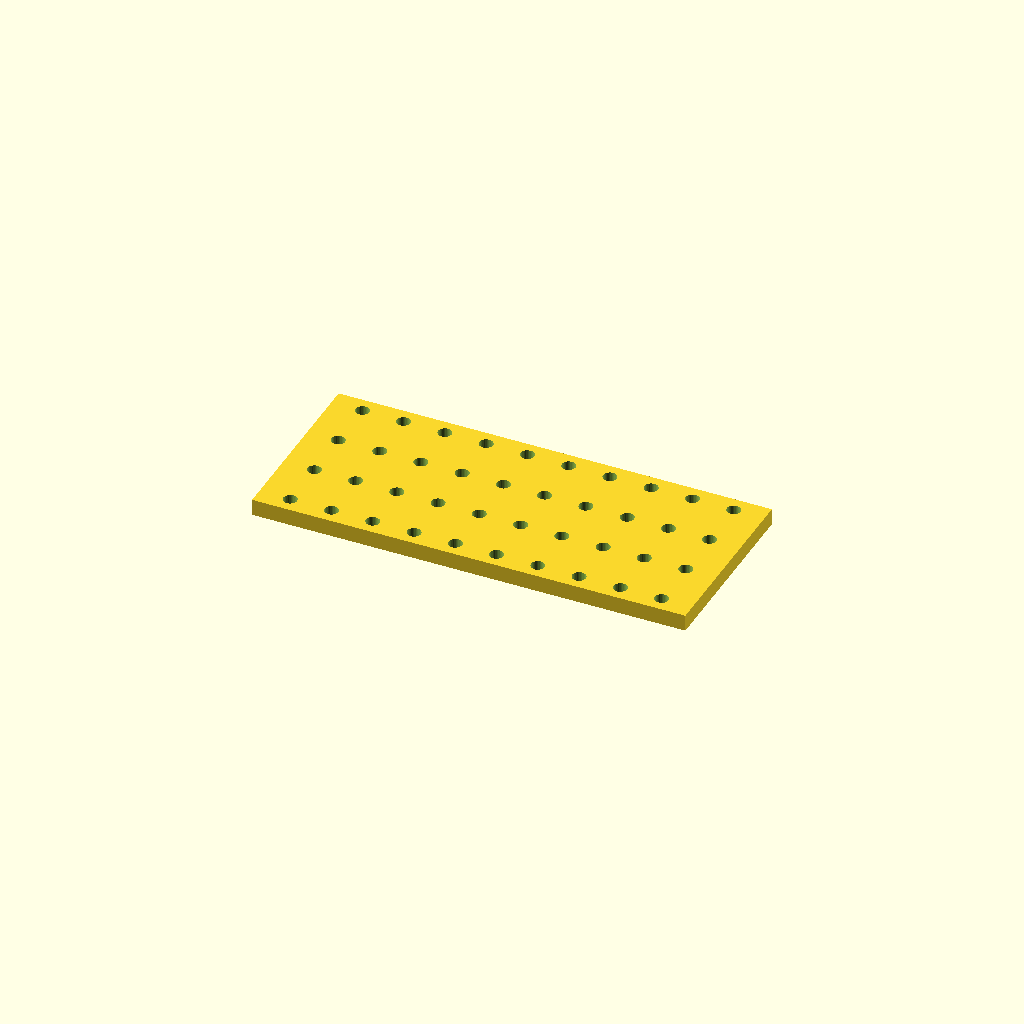
Cell 1: the model at its default parameters.
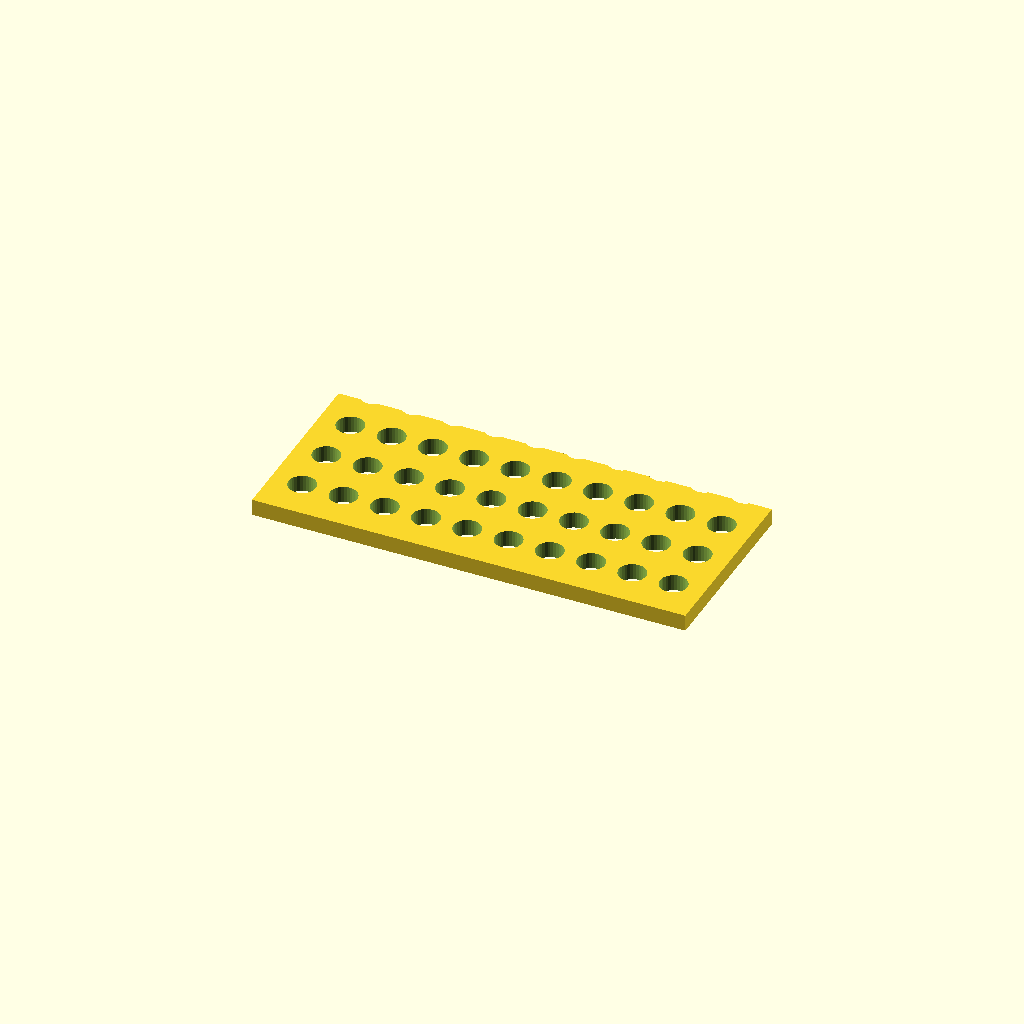
Cell 2: the same model with hole_d = 13.2.
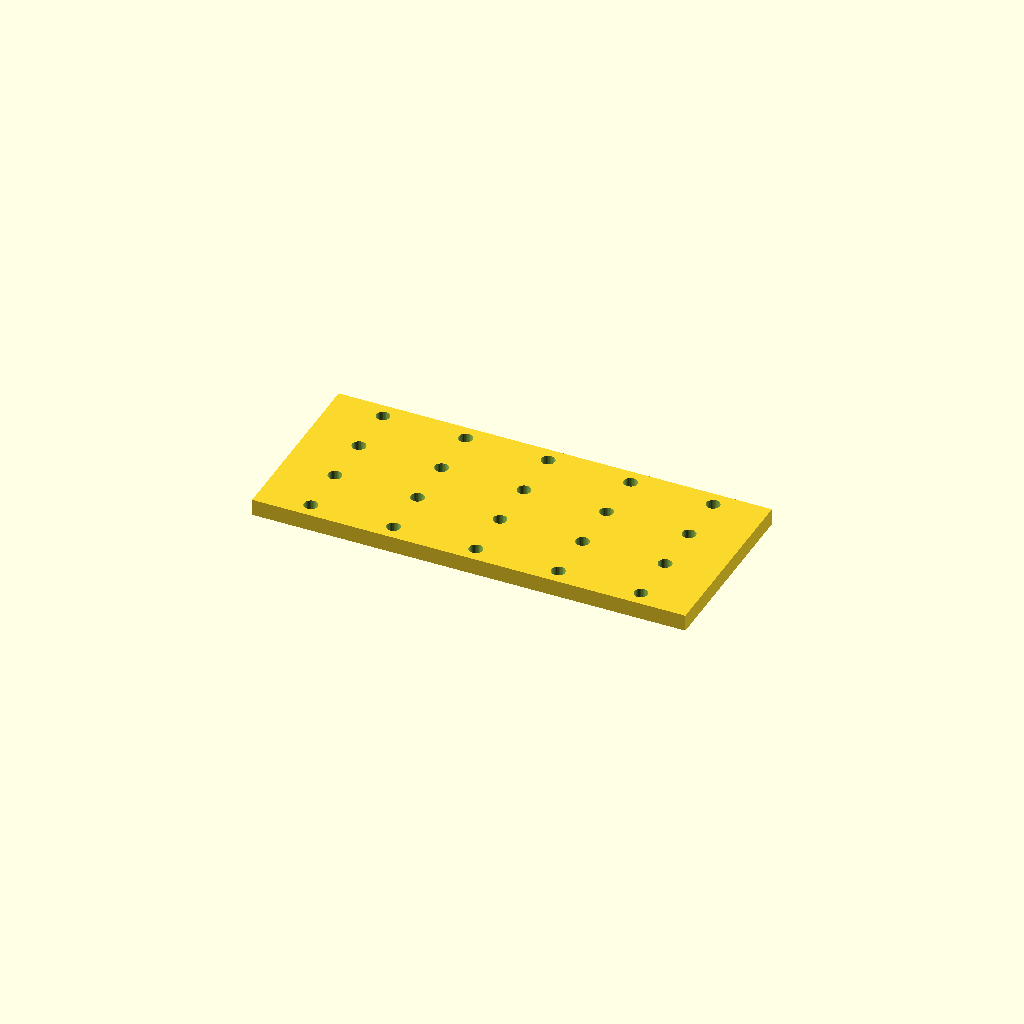
Cell 3 — pitch_x set to 40, the other parameters unchanged.
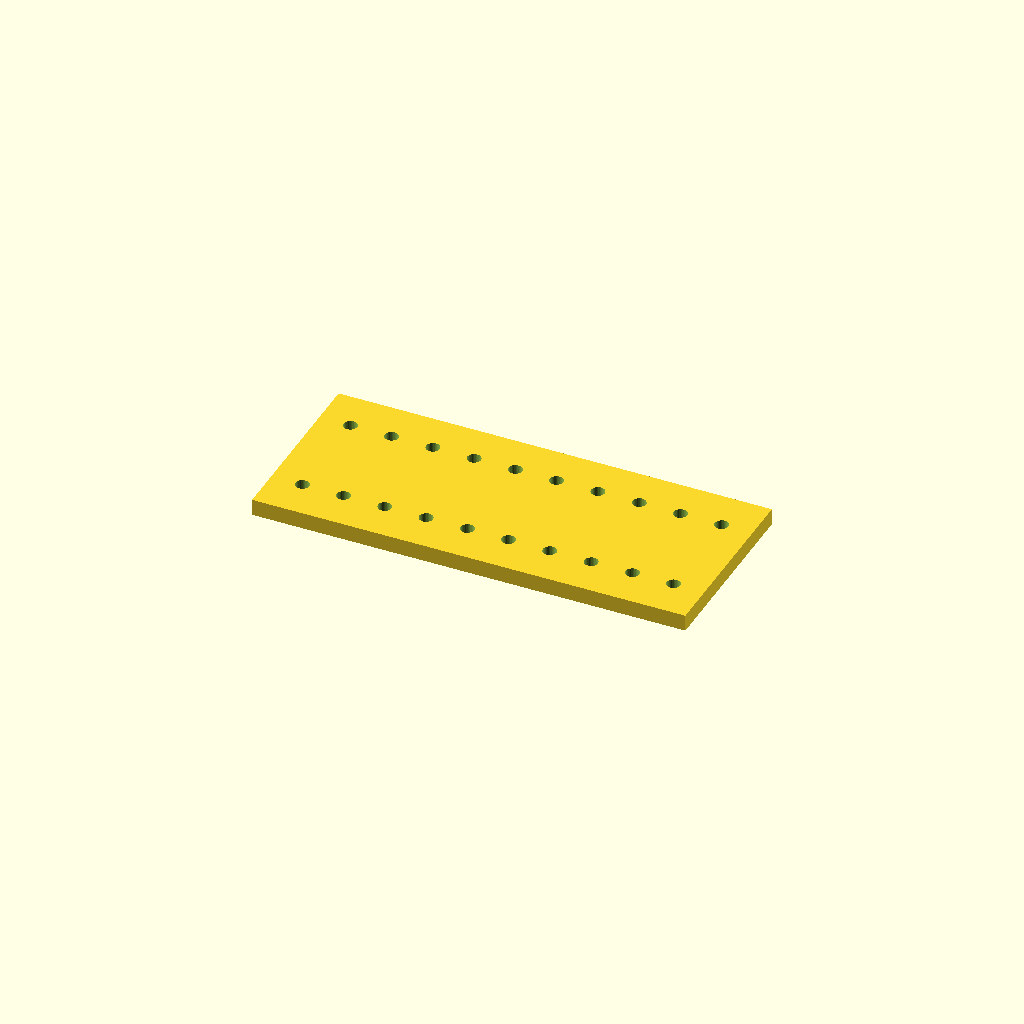
Cell 4: the same model with pitch_y = 50.
One fixed orthographic camera (rotation 55°, 0°, 25°; colour scheme Cornfield) for every cell.
OpenSCAD source file optional_data/data/place1/perfpanels/part_0107.scad:
$fn = 32;

// ----------------------------------------------------------------------
// Perforated panel 210 x 90 x 8
// 4 x 10 Ø6.6 holes, grid layout
// ----------------------------------------------------------------------

// --- parameters (mm) ---
panel = [210, 90, 8];  // overall size (x, y, z)
hole_d = 6.6;          // hole diameter
pitch_x = 20;          // hole pitch along X
pitch_y = 25;          // hole pitch along Y

// --- derived feature positions (mm) ---
margin = hole_d / 2 + 2;            // = 5.3   clearance from the panel edge
cols = floor((panel[0] - 2 * margin) / pitch_x) + 1;  // = 10   how many columns fit in X
rows = floor((panel[1] - 2 * margin) / pitch_y) + 1;  // = 4   how many rows fit in Y
span_x = (cols - 1) * pitch_x + 0;  // = 180   width of the field
span_y = (rows - 1) * pitch_y;      // = 75   height of the field
origin_x = -span_x / 2;             // = -90   X of the first hole
origin_y = -span_y / 2;             // = -37.5   Y of the first row
holes = rows * cols;                // = 40   holes in total
feature_centers = [
  [origin_x + 0 * pitch_x, origin_y + 0 * pitch_y],
  [origin_x + 1 * pitch_x, origin_y + 0 * pitch_y],
  [origin_x + 2 * pitch_x, origin_y + 0 * pitch_y],
  [origin_x + 3 * pitch_x, origin_y + 0 * pitch_y],
  [origin_x + 4 * pitch_x, origin_y + 0 * pitch_y],
  [origin_x + 5 * pitch_x, origin_y + 0 * pitch_y],
  [origin_x + 6 * pitch_x, origin_y + 0 * pitch_y],
  [origin_x + 7 * pitch_x, origin_y + 0 * pitch_y],
  [origin_x + 8 * pitch_x, origin_y + 0 * pitch_y],
  [origin_x + 9 * pitch_x, origin_y + 0 * pitch_y],
  [origin_x + 0 * pitch_x, origin_y + 1 * pitch_y],
  [origin_x + 1 * pitch_x, origin_y + 1 * pitch_y],
  [origin_x + 2 * pitch_x, origin_y + 1 * pitch_y],
  [origin_x + 3 * pitch_x, origin_y + 1 * pitch_y],
  [origin_x + 4 * pitch_x, origin_y + 1 * pitch_y],
  [origin_x + 5 * pitch_x, origin_y + 1 * pitch_y],
  [origin_x + 6 * pitch_x, origin_y + 1 * pitch_y],
  [origin_x + 7 * pitch_x, origin_y + 1 * pitch_y],
  [origin_x + 8 * pitch_x, origin_y + 1 * pitch_y],
  [origin_x + 9 * pitch_x, origin_y + 1 * pitch_y],
  [origin_x + 0 * pitch_x, origin_y + 2 * pitch_y],
  [origin_x + 1 * pitch_x, origin_y + 2 * pitch_y],
  [origin_x + 2 * pitch_x, origin_y + 2 * pitch_y],
  [origin_x + 3 * pitch_x, origin_y + 2 * pitch_y],
  [origin_x + 4 * pitch_x, origin_y + 2 * pitch_y],
  [origin_x + 5 * pitch_x, origin_y + 2 * pitch_y],
  [origin_x + 6 * pitch_x, origin_y + 2 * pitch_y],
  [origin_x + 7 * pitch_x, origin_y + 2 * pitch_y],
  [origin_x + 8 * pitch_x, origin_y + 2 * pitch_y],
  [origin_x + 9 * pitch_x, origin_y + 2 * pitch_y],
  [origin_x + 0 * pitch_x, origin_y + 3 * pitch_y],
  [origin_x + 1 * pitch_x, origin_y + 3 * pitch_y],
  [origin_x + 2 * pitch_x, origin_y + 3 * pitch_y],
  [origin_x + 3 * pitch_x, origin_y + 3 * pitch_y],
  [origin_x + 4 * pitch_x, origin_y + 3 * pitch_y],
  [origin_x + 5 * pitch_x, origin_y + 3 * pitch_y],
  [origin_x + 6 * pitch_x, origin_y + 3 * pitch_y],
  [origin_x + 7 * pitch_x, origin_y + 3 * pitch_y],
  [origin_x + 8 * pitch_x, origin_y + 3 * pitch_y],
  [origin_x + 9 * pitch_x, origin_y + 3 * pitch_y]
];   // hole centres, used verbatim by the cutter loop

// panel outline, every hole through
difference() {
  cube(panel, center = true);
  for (centre = feature_centers)
    translate([centre[0], centre[1], 0])
      cylinder(d = hole_d, h = panel[2] + 2, center = true);
}
Customizer parameters (derived from the source; name, type, default, range or options):
panel: vector, default [210, 90, 8]
hole_d: number, default 6.6
pitch_x: number, default 20
pitch_y: number, default 25
